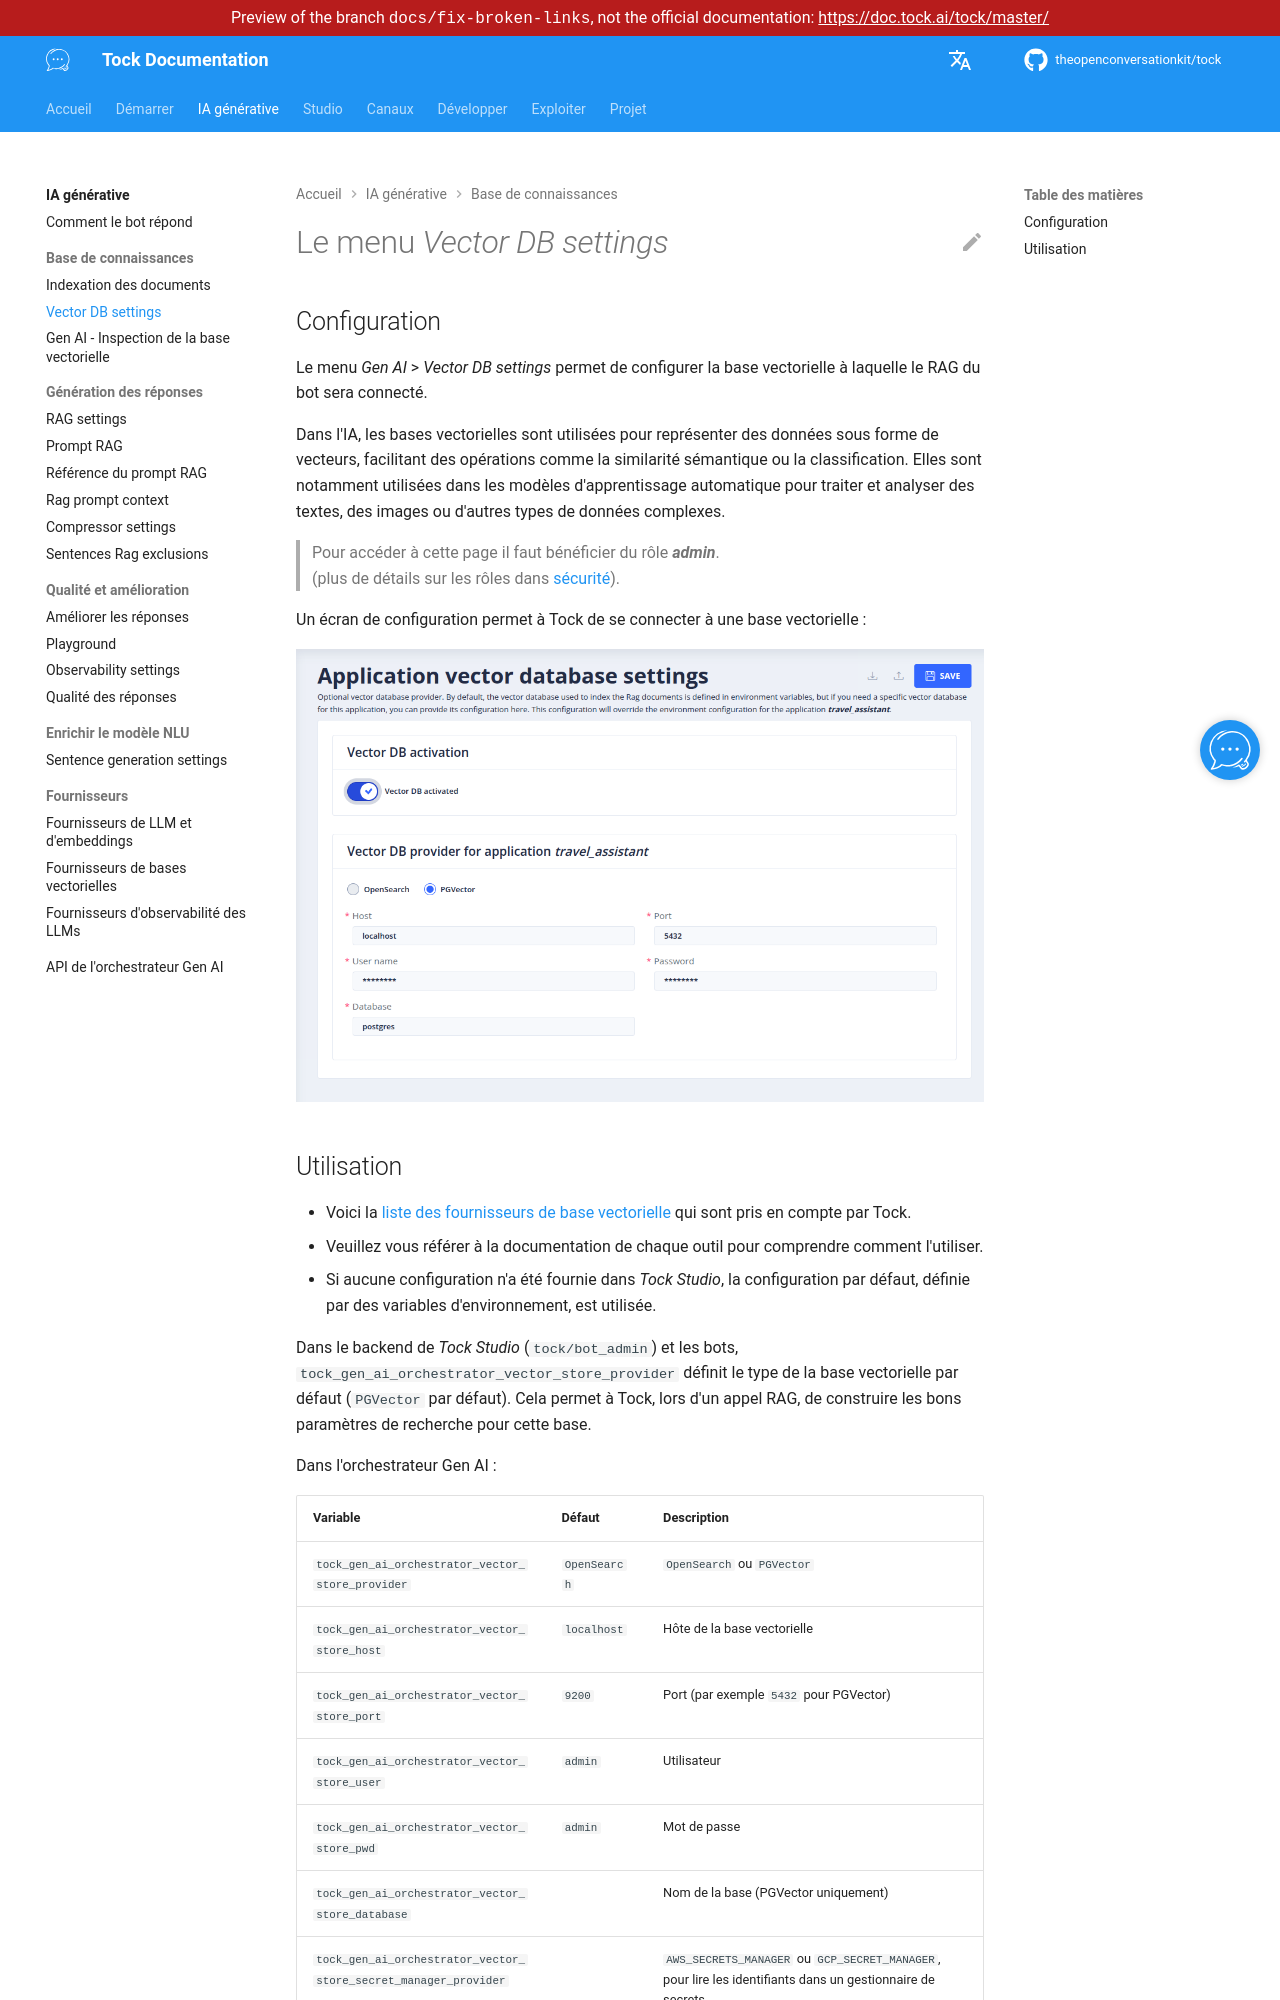

repository: theopenconversationkit/tock · page: preview/docs-fix-broken-links/fr/gen-ai/vector-store.html · generator: mkdocs

---
title: Vector DB settings
description: "Configurer la base de données vectorielle à laquelle le RAG d'un bot Tock est connecté."
---

# Le menu _Vector DB settings_

## Configuration

Le menu _Gen AI_ > _Vector DB settings_ permet de configurer la base vectorielle à laquelle le RAG du bot sera connecté.

Dans l'IA, les bases vectorielles sont utilisées pour représenter des données sous forme de vecteurs, facilitant des opérations comme la similarité sémantique ou la classification. 
Elles sont notamment utilisées dans les modèles d'apprentissage automatique pour traiter et analyser des textes, des images ou d'autres types de données complexes.

> Pour accéder à cette page il faut bénéficier du rôle **_admin_**.
> <br />(plus de détails sur les rôles dans [sécurité](../operate/security.md#roles)).

Un écran de configuration permet à Tock de se connecter à une base vectorielle :

![Vector Store](../img/gen-ai/gen-ai-settings-vector-store.png "Écran de configuration des bases vectorielles")
